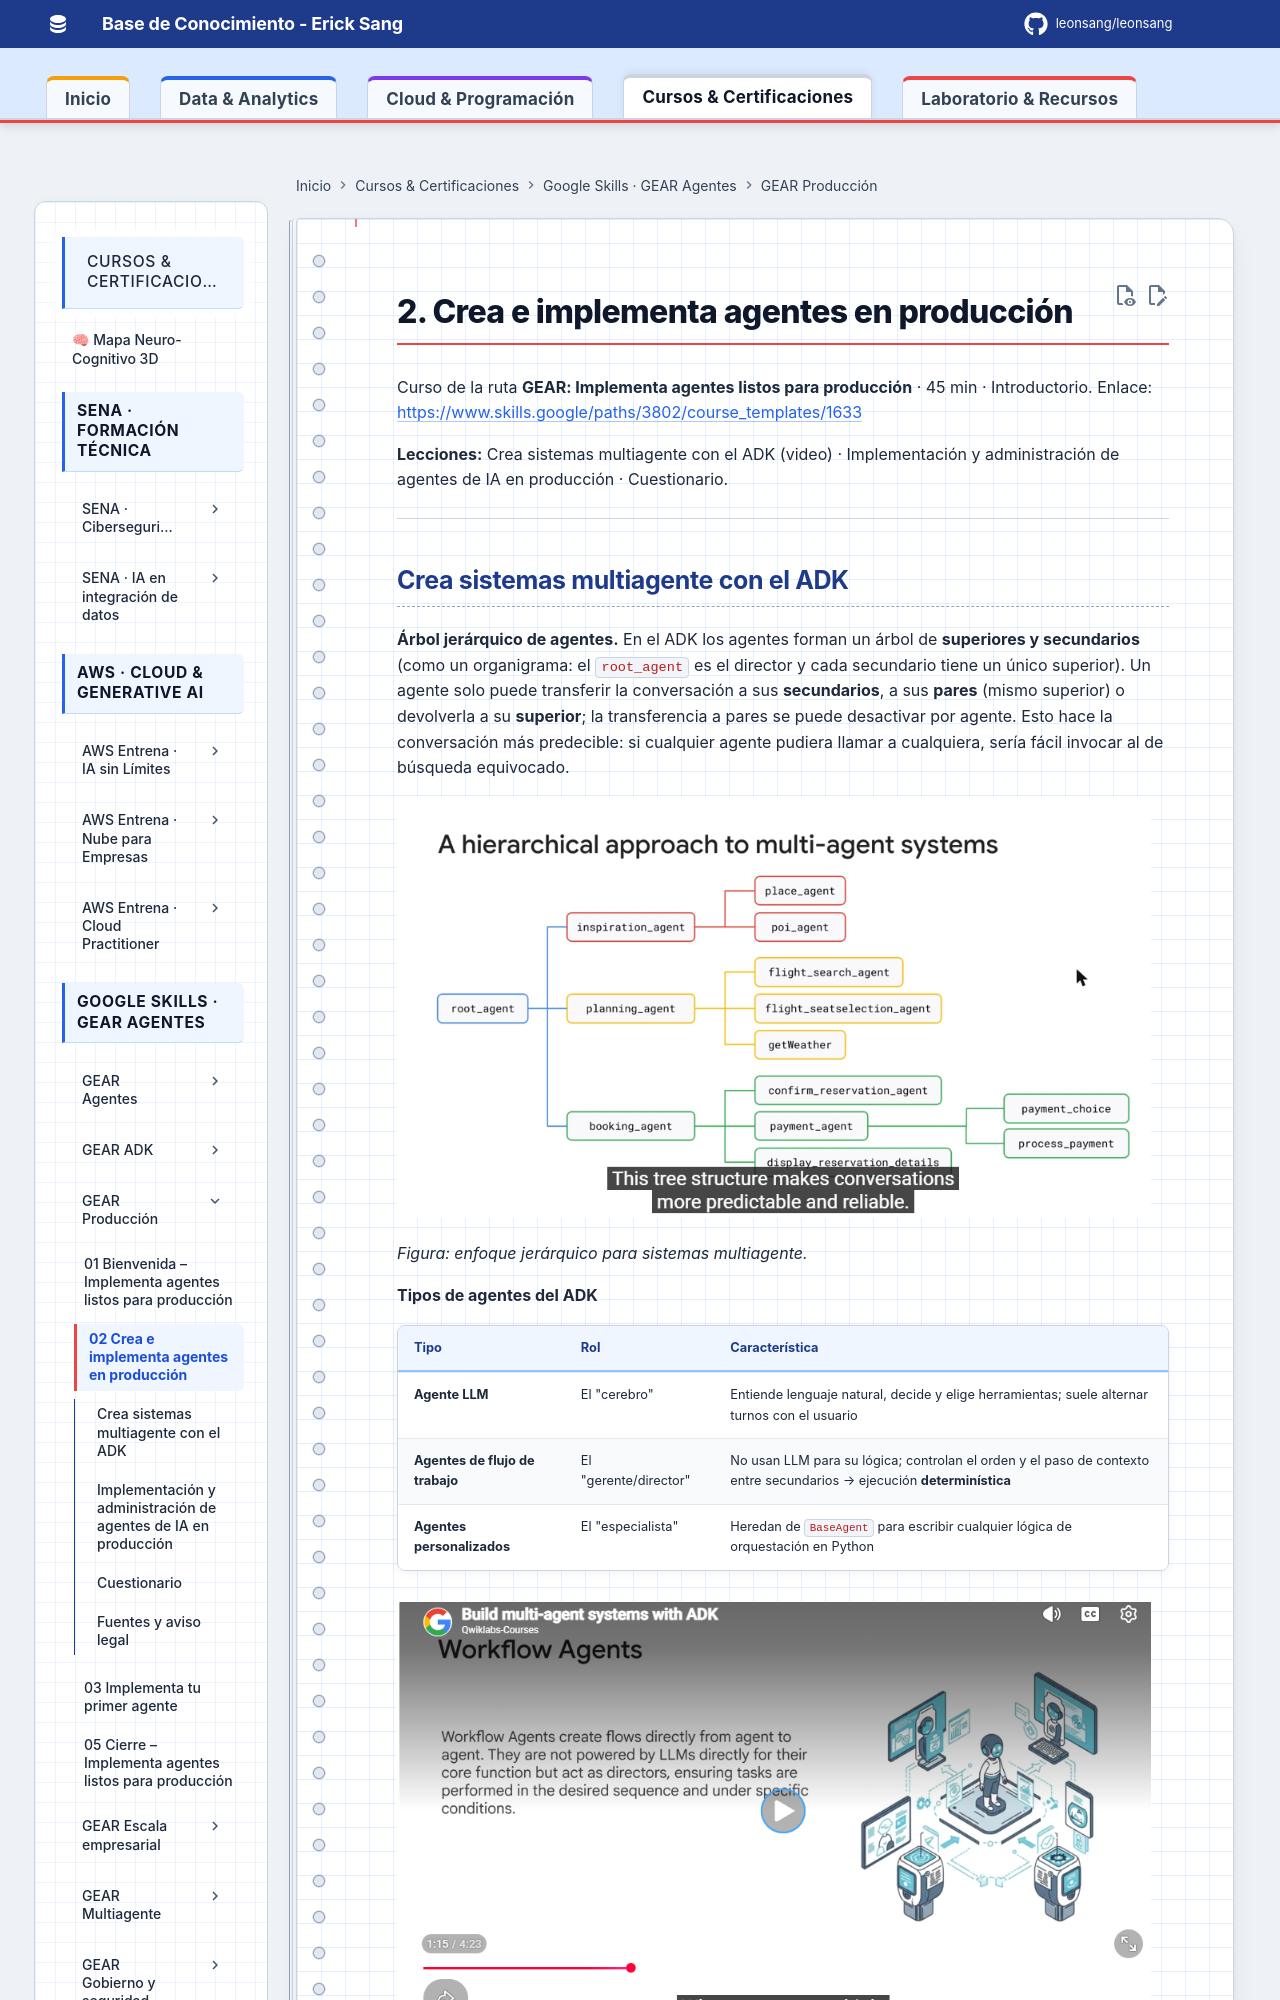

repository: Leonsang/Leonsang · page: cursos/google-gear-produccion/02-crea-e-implementa-agentes-en-produccion/index.html · generator: mkdocs

# 2. Crea e implementa agentes en producción

Curso de la ruta **GEAR: Implementa agentes listos para producción** · 45 min · Introductorio.
Enlace: <https://www.skills.google/paths/3802/course_templates/1633>

**Lecciones:** Crea sistemas multiagente con el ADK (video) · Implementación y administración de agentes de IA en producción · Cuestionario.

---
